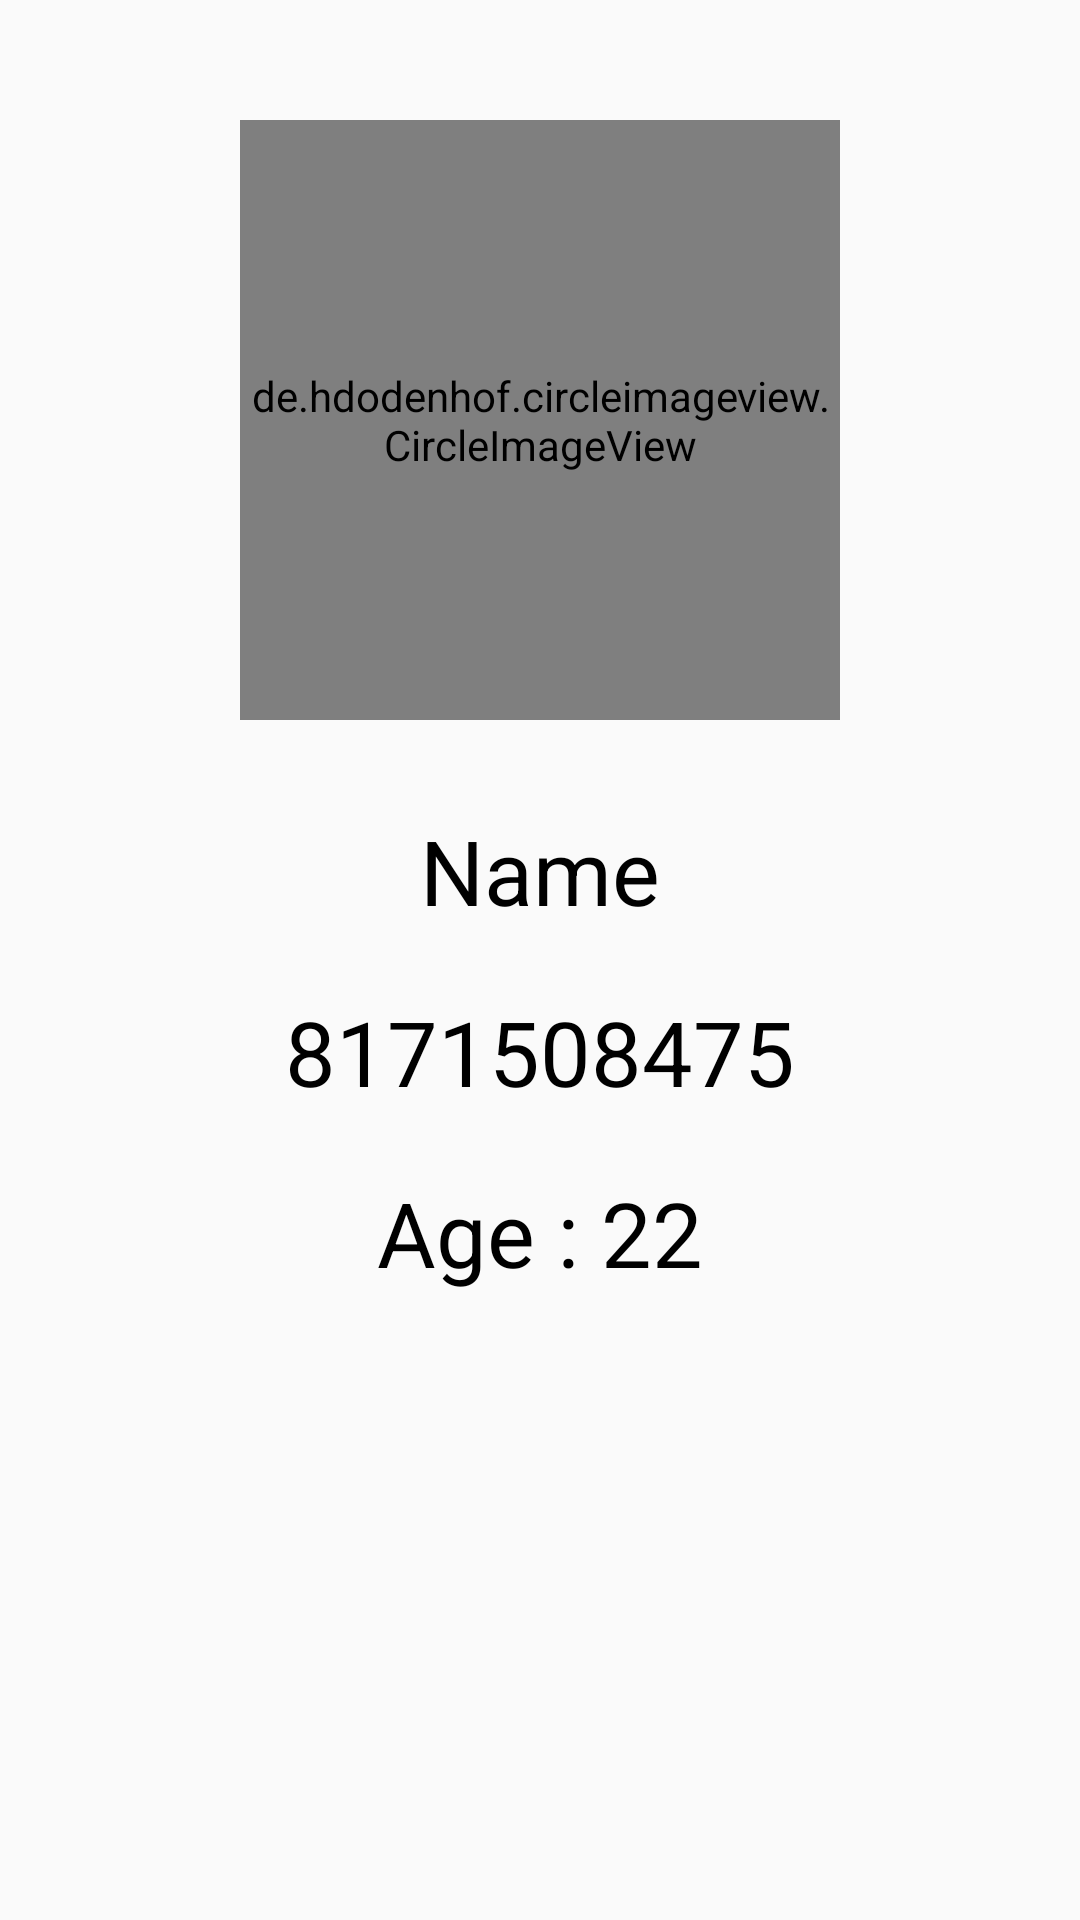

Write the Android layout XML for this screen, with the resource values it uses.
<!-- AndroidManifest.xml: activity theme FullScreen -->
<!-- res/layout/activity_user_profile.xml -->
<?xml version="1.0" encoding="utf-8"?>
<RelativeLayout
    xmlns:android="http://schemas.android.com/apk/res/android"
    xmlns:app="http://schemas.android.com/apk/res-auto"
    xmlns:tools="http://schemas.android.com/tools"
    android:layout_width="match_parent"
    android:layout_height="match_parent"
    tools:context=".profile.UserProfileActivity">


    <de.hdodenhof.circleimageview.CircleImageView
        android:id="@+id/user_profile_image"
        android:layout_width="200dp"
        android:layout_height="200dp"
        android:layout_marginTop="40dp"
        app:civ_border_width="2dp"
        android:src="@drawable/profile_icon"
        android:layout_centerHorizontal="true"/>

    <TextView
        android:id="@+id/user_profile_name"
        android:layout_width="match_parent"
        android:layout_height="wrap_content"
        android:text="Name"
        android:layout_centerHorizontal="true"
        android:layout_below="@+id/user_profile_image"
        android:layout_marginTop="30dp"
        android:layout_marginBottom="10dp"
        android:textAlignment="center"
        android:textSize="30sp"
        android:textColor="@android:color/black"
        />

    <TextView
        android:id="@+id/user_profile_phone"
        android:layout_width="match_parent"
        android:layout_height="wrap_content"
        android:text="8171508475"
        android:layout_centerHorizontal="true"
        android:layout_below="@+id/user_profile_name"
        android:layout_margin="10dp"
        android:textAlignment="center"
        android:textSize="30sp"
        android:textColor="@android:color/black"
        />

    <TextView
        android:id="@+id/user_profile_age"
        android:layout_width="match_parent"
        android:layout_height="wrap_content"
        android:text="Age : 22"
        android:layout_centerHorizontal="true"
        android:layout_below="@+id/user_profile_phone"
        android:layout_margin="10dp"
        android:textAlignment="center"
        android:textSize="30sp"
        android:textColor="@android:color/black"
        />

</RelativeLayout>
<!-- resources referenced by this layout -->
<resources>
  <!-- drawable profile_icon (drawable) -->
  <vector android:height="100dp" android:tint="#2F83C5"
      android:viewportHeight="24.0" android:viewportWidth="24.0"
      android:width="100dp" xmlns:android="http://schemas.android.com/apk/res/android">
      <path android:fillColor="#FF000000" android:pathData="M12,12c2.21,0 4,-1.79 4,-4s-1.79,-4 -4,-4 -4,1.79 -4,4 1.79,4 4,4zM12,14c-2.67,0 -8,1.34 -8,4v2h16v-2c0,-2.66 -5.33,-4 -8,-4z"/>
  </vector>
  <style name="FullScreen" parent="Theme.AppCompat.Light.NoActionBar">
          
          <item name="colorPrimary">@color/colorPrimary</item>
          <item name="colorPrimaryDark">@color/colorPrimaryDark</item>
          <item name="colorAccent">@color/colorAccent</item>
      </style>
  <color name="colorPrimary">#6200EE</color>
  <color name="colorPrimaryDark">#3700B3</color>
  <color name="colorAccent">#000000</color>
</resources>
